Dataset: processed (GitHub, Utkarsh-Pr/MedGuard). Classes: Acemiz, Allegra, alprax 0 25, Amalong, Atarax, Becozinc, Bifilac, Canitiz, Cetzine, Ciplar 10, Cofsils, Cranmed, Cyclopam, D-Rise, D-Well, D3 More 2K, Dolo 650, Eldoper, Emeset, Etoshine 90, Etoshine MR, Folvite, Gelusil, Gestorab, glimi save M 0 5, Gluxit 10, M-Strong, Meftal 250 DT, melecobalamine, Menoease, Metronidazole, Montair, Muvera, Mysopas, Pacimol 650, Pan 20, Pan-D, Paracip 650, Redotil, Shelcal 500, Sibelium 10mg, Sompraz, Strepsils, Tayo 60K, Tendonease, Udapa-Trio, Unienzyme, Velgut, Vitamin E, Vomikind, Zincovit, Zofer.

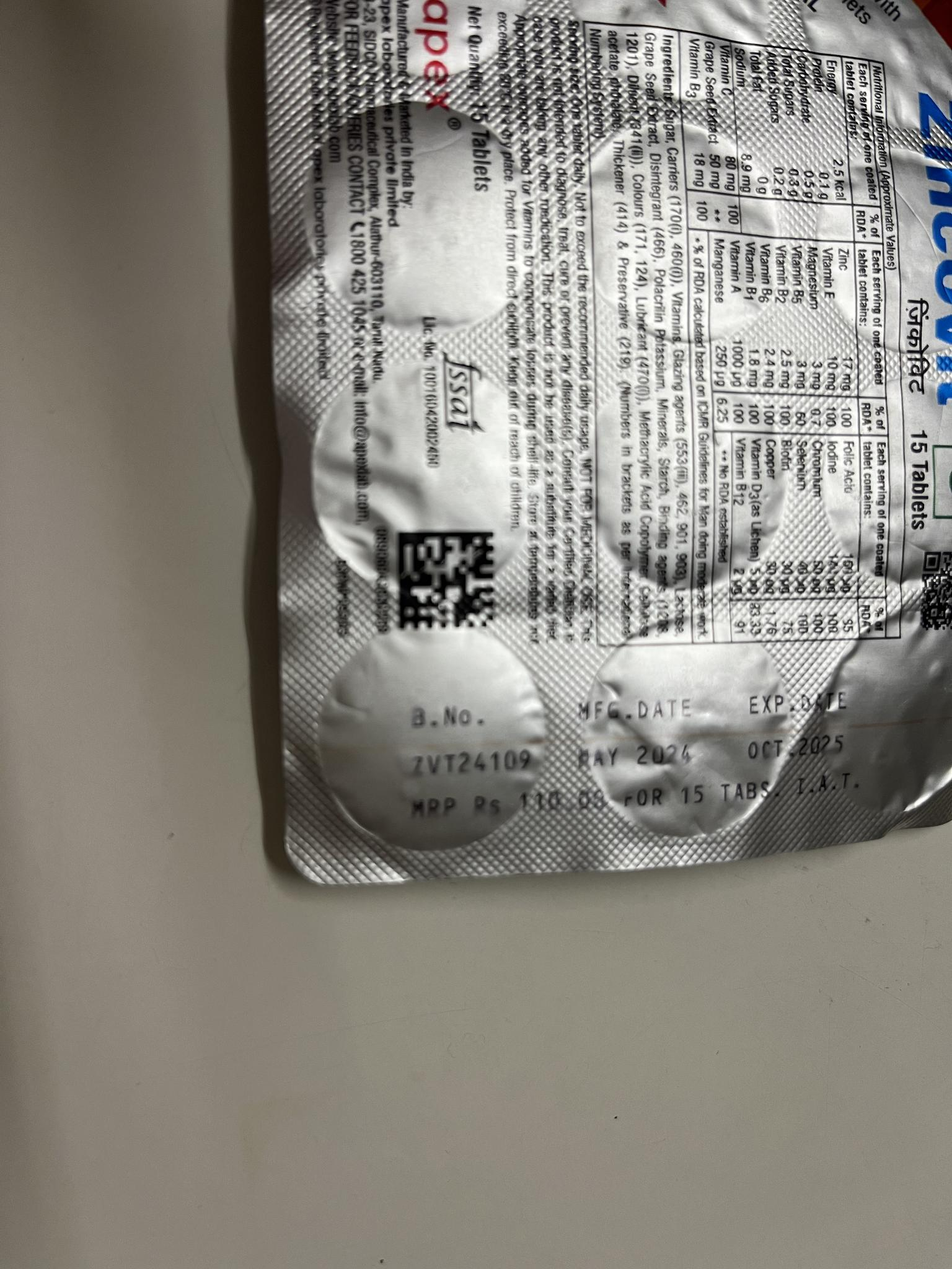
Label: Zincovit

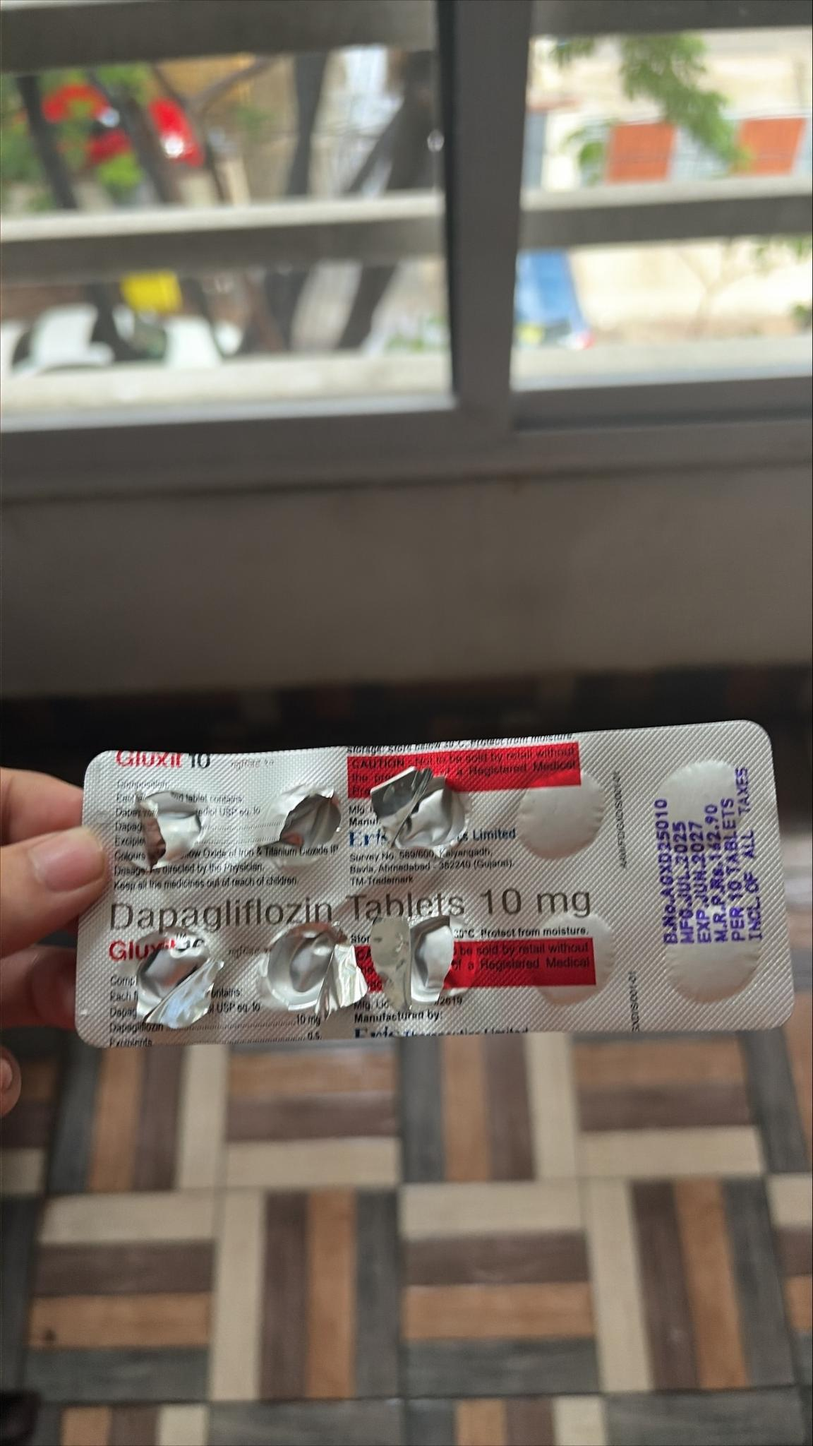
Label: Gluxit 10

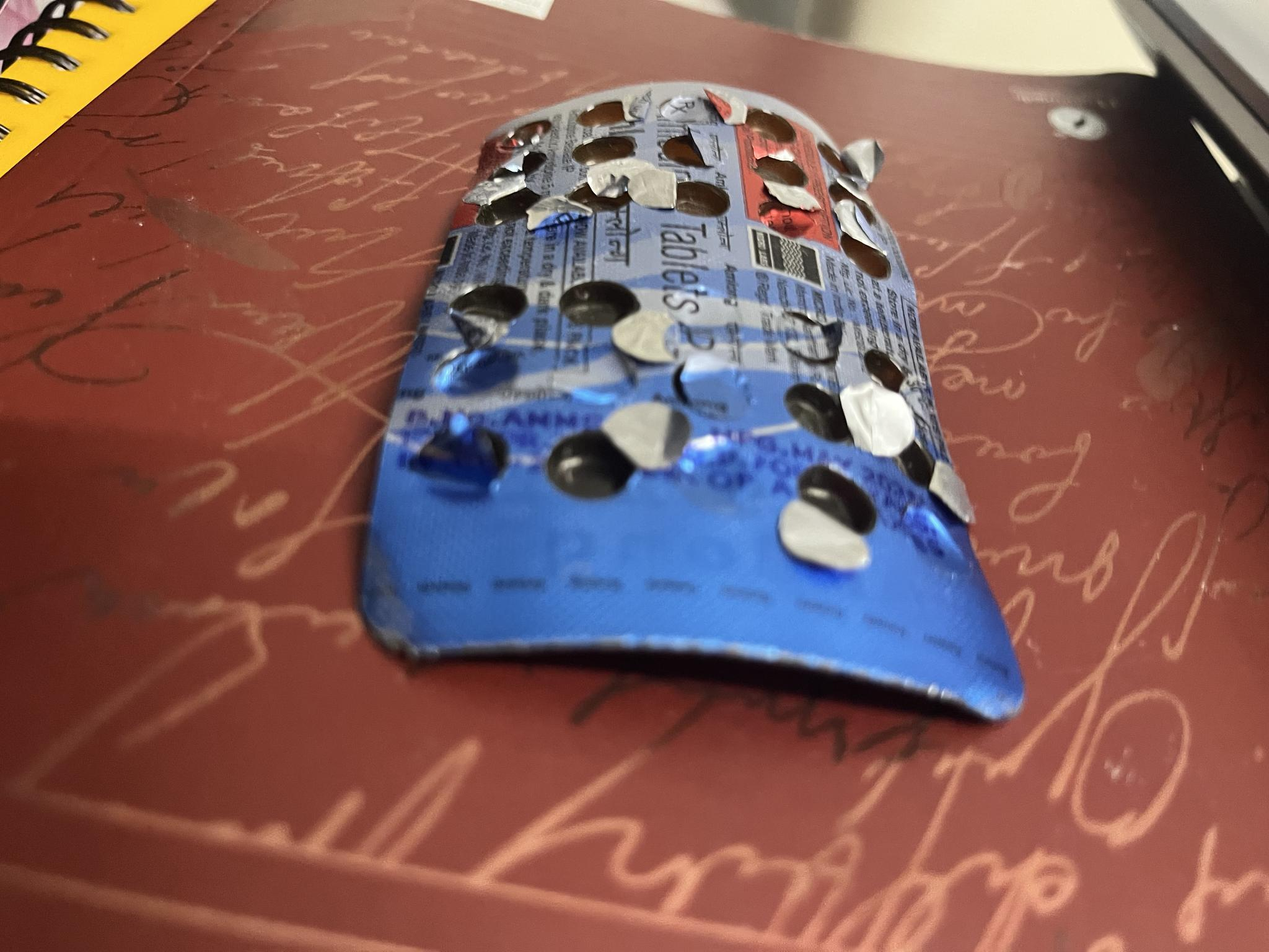
Label: Amalong

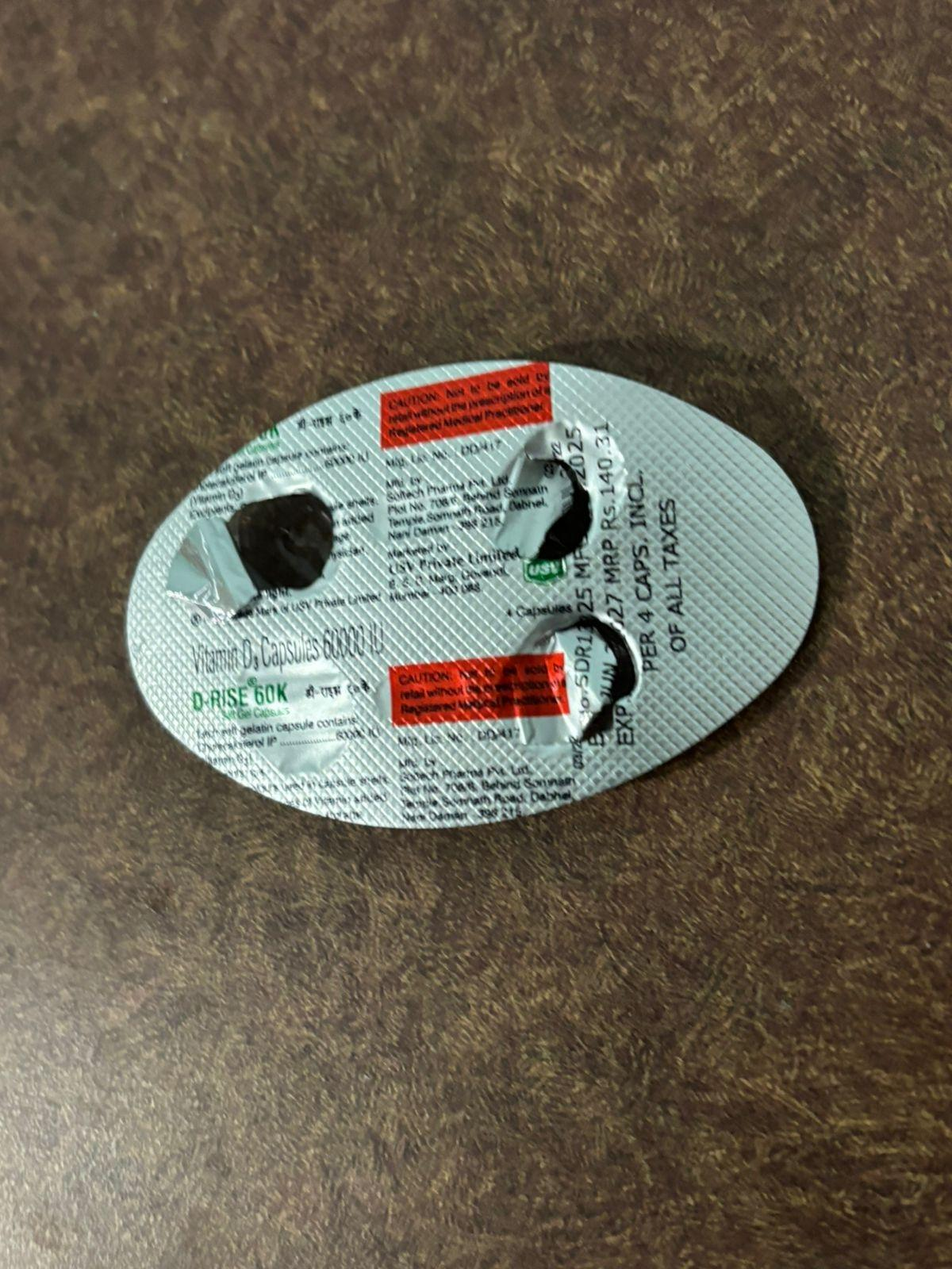
Label: D-Rise

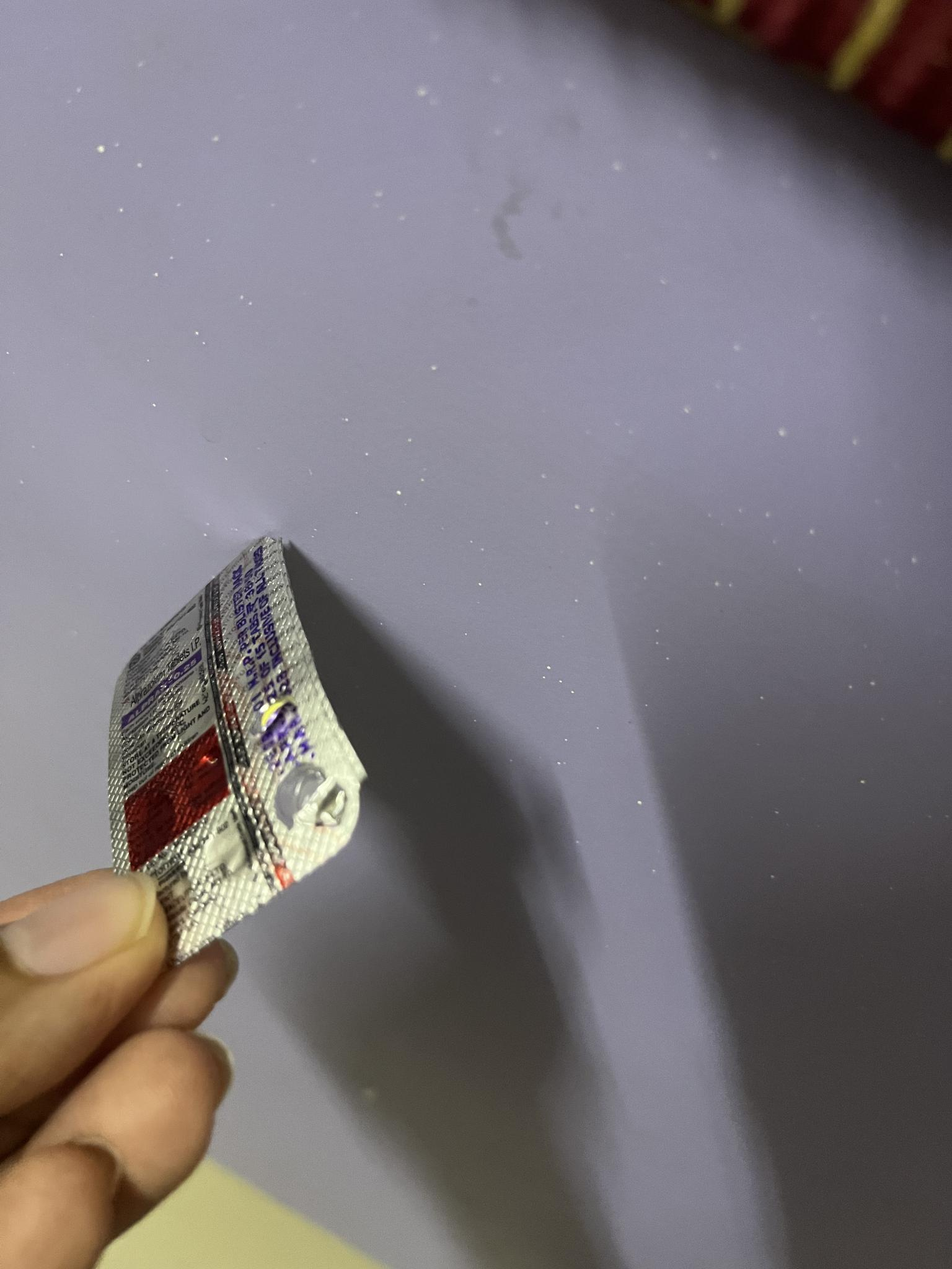
Label: alprax 0 25

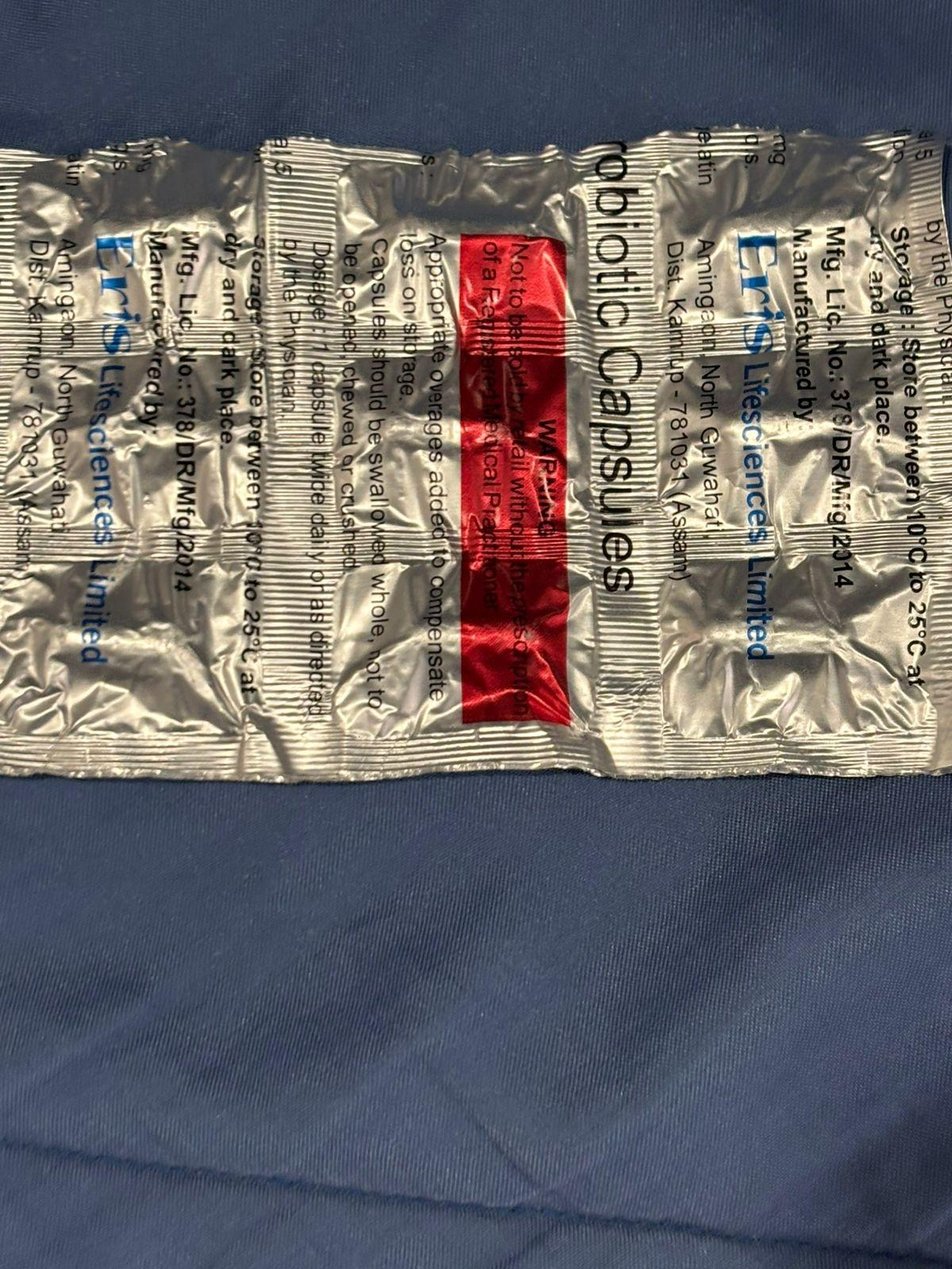
Label: Velgut
